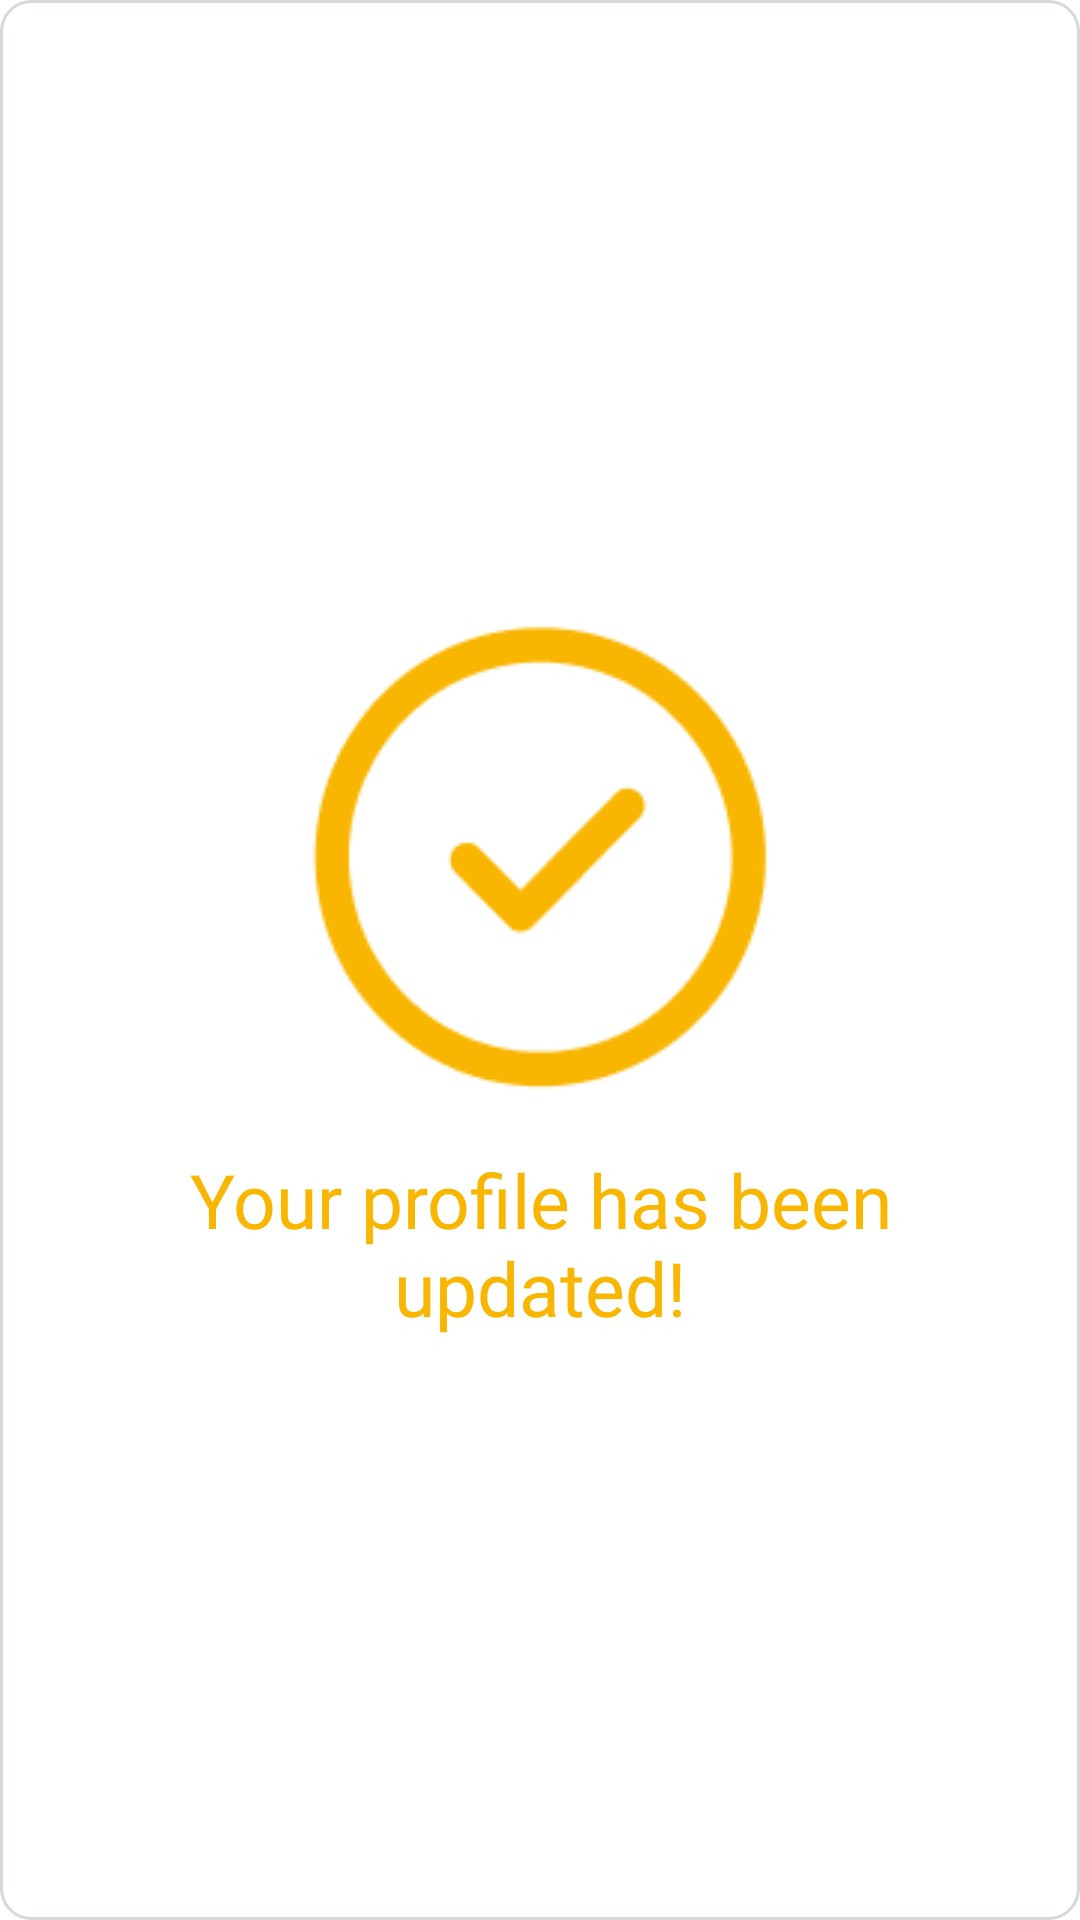

Write the Android layout XML for this screen, with the resource values it uses.
<!-- AndroidManifest.xml: application theme Theme.MealTime -->
<!-- res/layout/custom_dialog.xml -->
<?xml version="1.0" encoding="utf-8"?>

<LinearLayout xmlns:android="http://schemas.android.com/apk/res/android"
    android:layout_width="300dp"
    android:layout_height="300dp"
    android:orientation="vertical"
    android:layout_gravity="center"
    android:gravity="center"
    android:padding="25dp"
    android:background="@drawable/button_white">


    <ImageView
        android:layout_width="wrap_content"
        android:layout_height="wrap_content"
        android:src="@drawable/check" />
    <TextView
        android:id="@+id/custom_dialog_text"
        android:layout_width="wrap_content"
        android:layout_height="wrap_content"
        android:text="Your profile has been updated!"
        android:textColor="@color/yellow"
        android:fontFamily="@font/roboto_bold"
        android:layout_marginTop="5dp"
        android:textSize="25sp"
        android:textAlignment="center"
        />
</LinearLayout>
<!-- resources referenced by this layout -->
<resources>
  <color name="yellow">#F9B600</color>
  <!-- drawable button_white (drawable) -->
  <?xml version="1.0" encoding="utf-8"?>
  
  <shape xmlns:android="http://schemas.android.com/apk/res/android"
      android:shape="rectangle">
  
      <stroke
          android:width="1dp"
          android:color="#D5D8DE"/>
  
      <corners
          android:radius="10dp"/>
  
      <solid
          android:color="#ffff"/>
  
  </shape>
  <!-- drawable check: png bitmap (drawable-v24, 4447 bytes) -->
  <style name="Theme.MealTime" parent="Theme.MaterialComponents.DayNight.NoActionBar">
          
          <item name="colorPrimary">@color/yellow</item>
          <item name="colorPrimaryVariant">@color/purple_700</item>
          <item name="colorOnPrimary">@color/white</item>
          
          <item name="colorSecondary">@color/yellow</item>
          <item name="colorSecondaryVariant">@color/teal_700</item>
          <item name="colorOnSecondary">@color/black</item>
          
          <item name="android:statusBarColor" tools:targetApi="l">@color/white</item>
          <item name="android:windowLightStatusBar">true</item>
          
      </style>
  <color name="purple_700">#FF3700B3</color>
  <color name="white">#FFFFFFFF</color>
  <color name="teal_700">#FF018786</color>
  <color name="black">#FF000000</color>
</resources>
